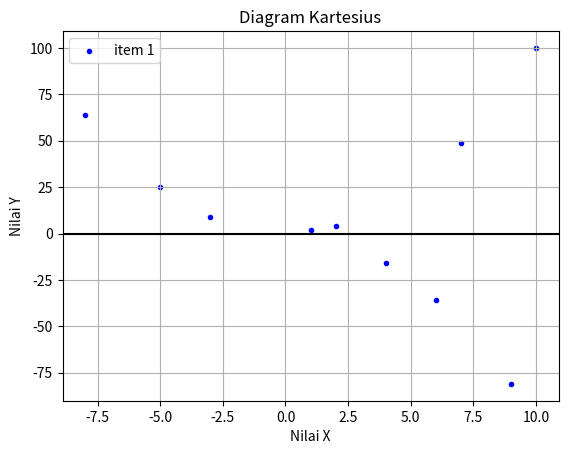

This figure's Python source:
#Diketahui array X = [1,2,3,4,5,6,7,8,9,10]
#Diketahui array Y = [2,4,9,16,25,36,49,64,81,100]
#Tampilkan array dalam bentuk grafik

import matplotlib.pyplot as plt

# Array X dan Y
x_axis = [1, 2, -3, 4, -5, 6, 7, -8, 9, 10]
y_axis = [2, 4, 9, -16, 25, -36, 49, 64, -81, 100]

# Menampilkan judul grafik
plt.title("Diagram Kartesius")

# Membuat grafik
plt.scatter(x_axis, y_axis, color="blue", marker='.', label='item 1')

#Membuat garis 0,0 pada sumbu y dan x
plt.axhline(0, color='black')

# Memberi label pada sumbu
plt.xlabel("Nilai X")
plt.ylabel("Nilai Y")

# Menampilkan grid
plt.grid(True)
plt.legend()

# Menampilkan grafik
plt.show()
